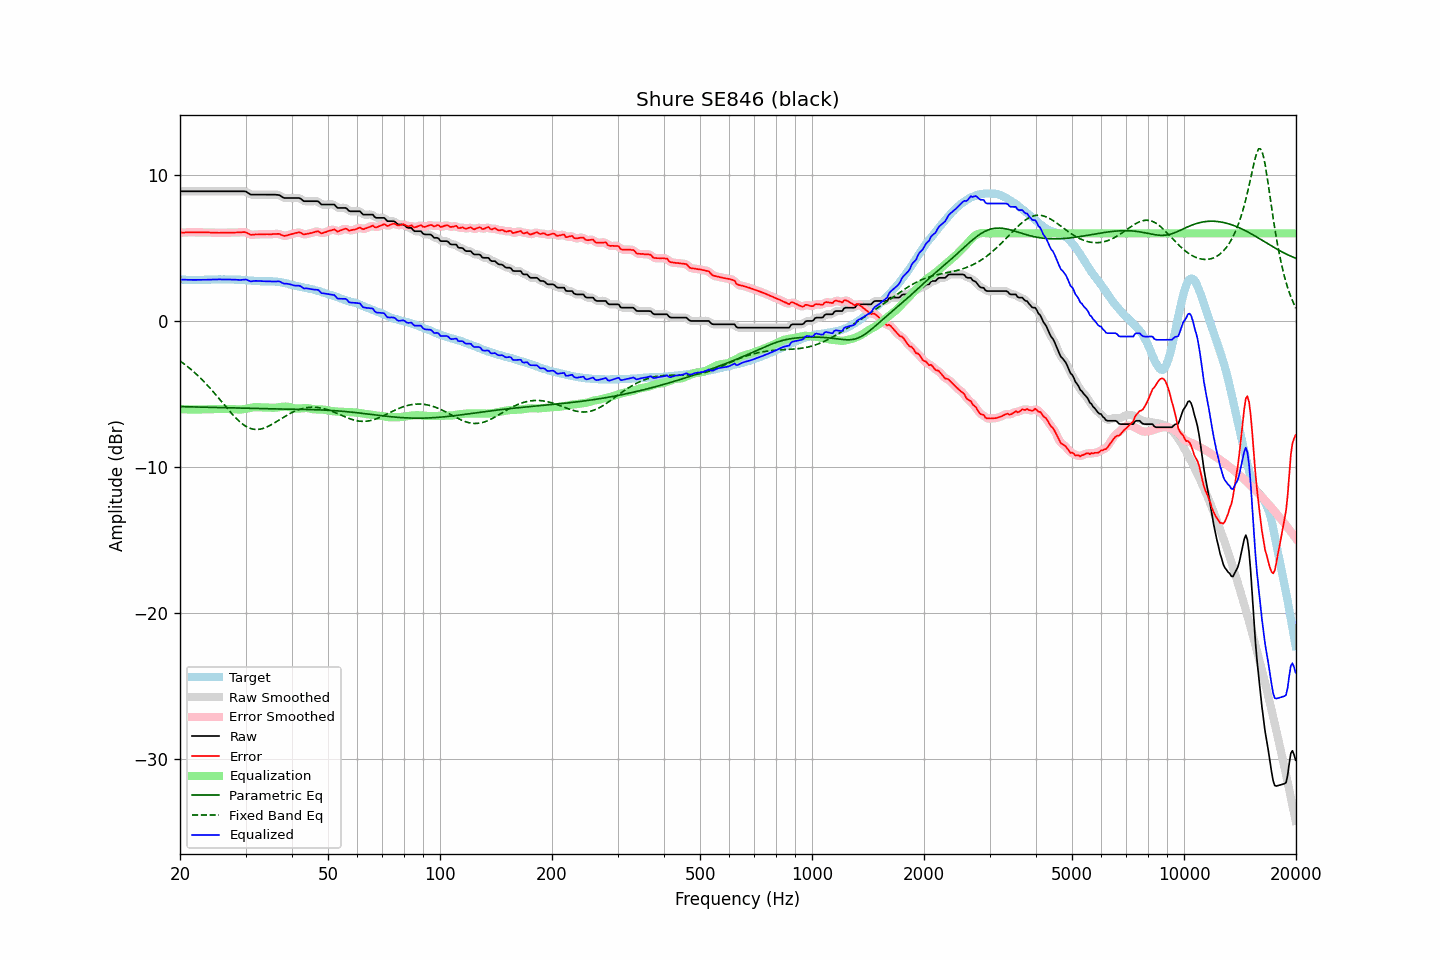

Source data for this figure (header and first rows):
frequency, raw, error, smoothed, error_smoothed, equalization, parametric_eq, fixed_band_eq, equalized_raw, equalized_smoothed, target
20.00, 8.88, 6.04, 8.88, 6.04, -6.05, -5.88, -2.75, 2.84, 2.84, 2.84
20.20, 8.88, 6.05, 8.88, 6.05, -6.05, -5.88, -2.83, 2.83, 2.83, 2.83
20.40, 8.88, 6.05, 8.88, 6.06, -6.06, -5.88, -2.91, 2.83, 2.83, 2.83
20.61, 8.88, 6.06, 8.88, 6.06, -6.06, -5.88, -2.99, 2.82, 2.82, 2.83
20.81, 8.88, 6.08, 8.88, 6.07, -6.07, -5.89, -3.07, 2.82, 2.82, 2.81
21.02, 8.88, 6.08, 8.88, 6.07, -6.07, -5.89, -3.16, 2.81, 2.81, 2.81
21.23, 8.88, 6.08, 8.88, 6.08, -6.07, -5.89, -3.25, 2.81, 2.81, 2.81
21.44, 8.88, 6.07, 8.88, 6.07, -6.07, -5.90, -3.34, 2.81, 2.81, 2.82
21.66, 8.88, 6.08, 8.88, 6.07, -6.07, -5.90, -3.43, 2.81, 2.81, 2.81
21.87, 8.88, 6.07, 8.88, 6.07, -6.07, -5.90, -3.53, 2.81, 2.81, 2.82
22.09, 8.88, 6.08, 8.88, 6.07, -6.07, -5.90, -3.63, 2.81, 2.81, 2.81
22.31, 8.88, 6.07, 8.88, 6.07, -6.07, -5.91, -3.74, 2.81, 2.81, 2.82
22.54, 8.88, 6.08, 8.88, 6.07, -6.07, -5.91, -3.84, 2.81, 2.81, 2.80
22.76, 8.88, 6.07, 8.88, 6.07, -6.07, -5.91, -3.95, 2.81, 2.81, 2.81
22.99, 8.88, 6.07, 8.88, 6.07, -6.07, -5.92, -4.06, 2.81, 2.81, 2.81
23.22, 8.88, 6.07, 8.88, 6.07, -6.07, -5.92, -4.17, 2.82, 2.82, 2.81
23.45, 8.88, 6.06, 8.88, 6.07, -6.06, -5.92, -4.29, 2.82, 2.82, 2.82
23.69, 8.88, 6.06, 8.88, 6.06, -6.06, -5.93, -4.41, 2.82, 2.82, 2.82
23.92, 8.88, 6.06, 8.88, 6.06, -6.06, -5.93, -4.53, 2.83, 2.83, 2.82
24.16, 8.88, 6.05, 8.88, 6.05, -6.05, -5.93, -4.65, 2.83, 2.83, 2.83
24.40, 8.88, 6.04, 8.88, 6.05, -6.05, -5.93, -4.77, 2.83, 2.83, 2.84
24.65, 8.88, 6.04, 8.88, 6.04, -6.05, -5.94, -4.90, 2.84, 2.84, 2.84
24.89, 8.88, 6.05, 8.88, 6.04, -6.04, -5.94, -5.03, 2.84, 2.84, 2.84
25.14, 8.88, 6.05, 8.88, 6.04, -6.04, -5.94, -5.16, 2.84, 2.84, 2.84
25.39, 8.88, 6.04, 8.88, 6.04, -6.04, -5.95, -5.29, 2.84, 2.84, 2.85
25.65, 8.88, 6.04, 8.88, 6.04, -6.04, -5.95, -5.42, 2.84, 2.84, 2.85
25.91, 8.88, 6.05, 8.88, 6.04, -6.04, -5.95, -5.55, 2.84, 2.84, 2.84
26.16, 8.88, 6.04, 8.88, 6.04, -6.04, -5.96, -5.69, 2.84, 2.84, 2.84
26.43, 8.88, 6.04, 8.88, 6.04, -6.04, -5.96, -5.82, 2.84, 2.84, 2.84
26.69, 8.88, 6.04, 8.88, 6.04, -6.04, -5.96, -5.95, 2.84, 2.84, 2.84
26.96, 8.88, 6.05, 8.88, 6.05, -6.05, -5.96, -6.08, 2.84, 2.84, 2.83
27.23, 8.88, 6.05, 8.88, 6.05, -6.05, -5.97, -6.21, 2.84, 2.84, 2.83
27.50, 8.88, 6.05, 8.88, 6.05, -6.05, -5.97, -6.34, 2.83, 2.83, 2.83
27.77, 8.88, 6.05, 8.88, 6.05, -6.05, -5.97, -6.46, 2.83, 2.83, 2.84
28.05, 8.88, 6.06, 8.88, 6.06, -6.06, -5.98, -6.58, 2.82, 2.82, 2.83
28.33, 8.88, 6.06, 8.88, 6.06, -6.07, -5.98, -6.69, 2.82, 2.82, 2.83
28.62, 8.88, 6.07, 8.88, 6.06, -6.07, -5.98, -6.80, 2.81, 2.81, 2.81
28.90, 8.88, 6.06, 8.88, 6.07, -6.08, -5.98, -6.90, 2.81, 2.81, 2.82
29.19, 8.88, 6.07, 8.89, 6.08, -6.08, -5.99, -6.99, 2.81, 2.81, 2.81
29.48, 8.88, 6.08, 8.89, 6.08, -6.06, -5.99, -7.08, 2.82, 2.83, 2.80
29.78, 8.88, 6.09, 8.88, 6.08, -6.05, -5.99, -7.16, 2.84, 2.83, 2.80
30.08, 8.86, 6.07, 8.85, 6.06, -6.02, -5.99, -7.23, 2.84, 2.83, 2.80
30.38, 8.79, 6.02, 8.79, 6.01, -6.00, -6.00, -7.29, 2.79, 2.79, 2.78
30.68, 8.72, 5.95, 8.73, 5.96, -5.98, -6.00, -7.34, 2.75, 2.75, 2.77
30.99, 8.65, 5.89, 8.67, 5.91, -5.95, -6.00, -7.38, 2.70, 2.72, 2.76
31.30, 8.65, 5.90, 8.65, 5.90, -5.93, -6.00, -7.41, 2.72, 2.72, 2.75
31.61, 8.65, 5.91, 8.65, 5.90, -5.92, -6.01, -7.43, 2.74, 2.73, 2.75
31.93, 8.65, 5.93, 8.65, 5.92, -5.91, -6.01, -7.44, 2.74, 2.74, 2.73
32.24, 8.65, 5.92, 8.65, 5.93, -5.91, -6.01, -7.45, 2.74, 2.74, 2.73
32.57, 8.65, 5.93, 8.65, 5.93, -5.92, -6.01, -7.44, 2.73, 2.73, 2.72
32.89, 8.65, 5.93, 8.65, 5.93, -5.93, -6.02, -7.42, 2.73, 2.73, 2.72
33.22, 8.65, 5.94, 8.65, 5.94, -5.93, -6.02, -7.39, 2.72, 2.72, 2.72
33.55, 8.65, 5.94, 8.65, 5.94, -5.94, -6.02, -7.36, 2.72, 2.72, 2.71
33.89, 8.65, 5.93, 8.65, 5.94, -5.94, -6.02, -7.32, 2.72, 2.72, 2.72
34.23, 8.65, 5.94, 8.65, 5.94, -5.94, -6.02, -7.27, 2.71, 2.71, 2.71
34.57, 8.65, 5.94, 8.65, 5.94, -5.94, -6.03, -7.22, 2.71, 2.71, 2.72
34.92, 8.65, 5.94, 8.65, 5.94, -5.95, -6.03, -7.17, 2.70, 2.70, 2.71
35.27, 8.65, 5.93, 8.65, 5.94, -5.95, -6.03, -7.10, 2.70, 2.70, 2.72
35.62, 8.65, 5.96, 8.65, 5.95, -5.96, -6.03, -7.04, 2.70, 2.70, 2.70
35.97, 8.65, 5.96, 8.65, 5.96, -5.95, -6.03, -6.97, 2.70, 2.70, 2.69
... 635 more rows
